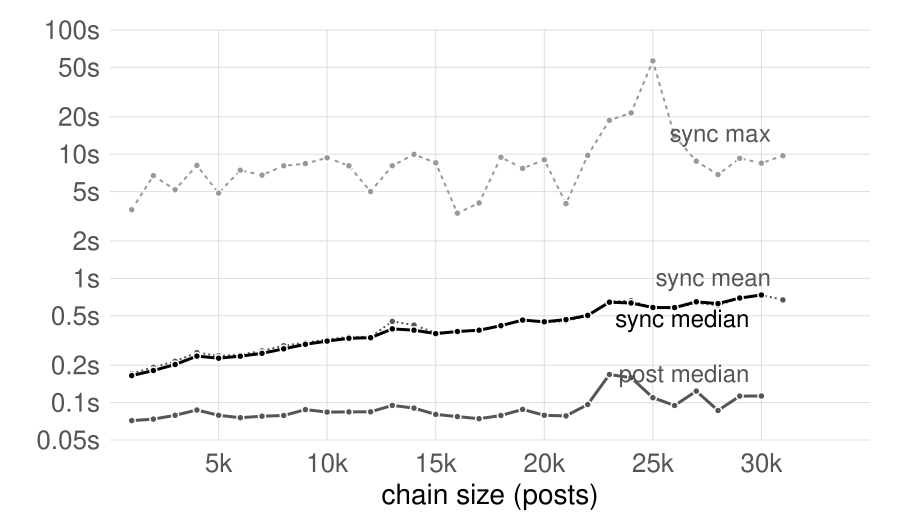

The data file committed next to this chart (first rows):
# chat full run chat-full-bk (old build,…
1000	1000	0.0736	0.0716	0.0889	0.1933	48793	0.1709	0.1649	0.2237	3.577	59	0.2787	0.2877	0.3804	0.4288
2000	1000	0.0761	0.0737	0.0920	0.1492	47927	0.1926	0.1814	0.2538	6.721	129	0.3070	0.3037	0.3852	1.067
3000	1000	0.0795	0.0791	0.0938	0.1427	48893	0.2150	0.2027	0.2774	5.179	110	0.3442	0.3390	0.4514	0.5455
4000	1000	0.0921	0.0872	0.1209	0.3393	45931	0.2528	0.2370	0.3447	8.133	178	0.4248	0.4045	0.6157	0.8302
5000	1000	0.0819	0.0790	0.1018	0.1687	48441	0.2383	0.2276	0.2998	4.858	115	0.3755	0.3673	0.4790	0.5791
6000	1000	0.0784	0.0756	0.0964	0.1381	49694	0.2427	0.2364	0.3023	7.436	135	0.3655	0.3660	0.4385	0.5274
7000	1000	0.0798	0.0778	0.0974	0.1398	51828	0.2611	0.2494	0.3427	6.784	128	0.3947	0.3956	0.4984	0.6417
8000	1000	0.0811	0.0787	0.0993	0.1499	50515	0.2872	0.2712	0.3847	8.062	196	0.4420	0.4468	0.5504	0.8179
9000	1000	0.0911	0.0878	0.1172	0.1830	51034	0.3044	0.2945	0.3986	8.404	175	0.4668	0.4731	0.6020	0.7123
10000	1000	0.0875	0.0838	0.1132	0.1607	46861	0.3226	0.3125	0.4083	9.349	130	0.4974	0.4864	0.6119	0.7272
11000	1000	0.0867	0.0842	0.1053	0.1704	49284	0.3383	0.3295	0.4315	8.063	169	0.4639	0.4666	0.5761	0.7082
12000	1000	0.0861	0.0844	0.1056	0.1600	50698	0.3379	0.3331	0.4258	5	138	0.4643	0.4630	0.5659	0.8982
13000	1000	0.1102	0.0949	0.1728	0.3073	46880	0.4506	0.3923	0.7157	8.088	132	0.5432	0.5213	0.7322	1.068
14000	1000	0.0938	0.0903	0.1247	0.2220	47154	0.4207	0.3830	0.6211	9.969	142	0.5630	0.5702	0.6840	1.02
15000	1000	0.0821	0.0803	0.0995	0.1471	51530	0.3643	0.3594	0.4656	8.529	192	0.5007	0.5112	0.6192	0.8269
16000	1000	0.0793	0.0771	0.0982	0.1550	44794	0.3742	0.3738	0.4534	3.352	87	0.4939	0.4810	0.6071	2.188
17000	1000	0.0758	0.0742	0.0918	0.1377	48949	0.3804	0.3830	0.4648	4.053	102	0.5068	0.5120	0.6019	1.383
18000	1000	0.0814	0.0787	0.1006	0.1625	48708	0.4168	0.4164	0.5091	9.467	180	0.5356	0.5565	0.6470	0.8037
19000	1000	0.0924	0.0882	0.1204	0.1623	50741	0.4633	0.4615	0.5783	7.681	155	0.6058	0.6242	0.7531	0.8311
20000	1000	0.0828	0.0790	0.1059	0.1882	50956	0.4420	0.4476	0.5465	9.017	106	0.5515	0.5623	0.6865	0.7542
21000	1000	0.0834	0.0781	0.1080	0.1736	51397	0.4538	0.4661	0.5556	3.999	99	0.5740	0.5949	0.7080	0.7496
22000	1000	0.1016	0.0965	0.1320	0.1983	52234	0.4992	0.5041	0.6184	9.78	134	0.6507	0.6488	0.8102	1.011
23000	1000	0.1769	0.1684	0.2540	0.4160	48529	0.6511	0.6432	0.8195	18.74	284	0.8882	0.8779	1.132	1.466
24000	1000	0.1803	0.1586	0.3054	0.4793	45624	0.6620	0.6338	0.8836	21.49	227	0.8960	0.8353	1.289	1.994
25000	1000	0.1131	0.1096	0.1519	0.2768	49538	0.5786	0.5830	0.7152	56.43	166	0.7441	0.7645	0.9202	1.06
26000	1000	0.0977	0.0948	0.1208	0.2072	49059	0.5757	0.5822	0.7199	13.97	145	0.6736	0.6796	0.9053	1.055
27000	1000	0.1257	0.1237	0.1706	0.2620	52448	0.6353	0.6479	0.8009	8.784	195	0.8125	0.8426	1.04	1.41
28000	1000	0.0960	0.0864	0.1409	0.2424	51326	0.6060	0.6266	0.7387	6.858	117	0.7301	0.7705	0.9240	1.048
29000	1000	0.1174	0.1128	0.1568	0.3091	45485	0.6955	0.6958	0.8856	9.271	165	0.8900	0.9082	1.138	1.464
30000	1000	0.1364	0.1130	0.2050	0.3926	50988	0.7361	0.7352	0.9551	8.467	117	0.9817	0.9749	1.279	3.18
30988	988	0.0893			0.2100	50019	0.6709			9.72	110	0.8406			1.25
